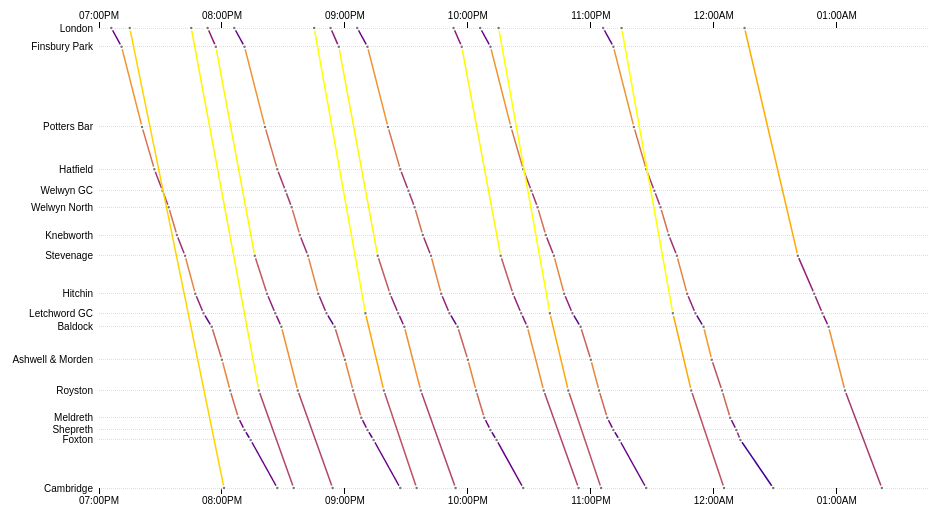
D3 v3 page, settled after 360 driven frames (6 s of simulated time); the page loaded 1 data file(s).



var stations = []; // lazily loaded

var formatTime = d3.time.format("%I:%M%p");

var margin = {top: 20, right: 30, bottom: 20, left: 100},
    width = 960 - margin.left - margin.right,
    height = 500 - margin.top - margin.bottom;

var x = d3.time.scale()
    .domain([parseTime("7:00PM"), parseTime("1:45AM")])
    .range([0, width]);

var y = d3.scale.linear()
    .range([0, height]);

var z = d3.scale.linear()
    .domain([.001, .002])
    .range(["purple", "orange"])
    .interpolate(d3.interpolateLab);

var xAxis = d3.svg.axis()
    .scale(x)
    .ticks(8)
    .tickFormat(formatTime);

var svg = d3.select("body").append("svg")
    .attr("width", width + margin.left + margin.right)
    .attr("height", height + margin.top + margin.bottom)
  .append("g")
    .attr("transform", "translate(" + margin.left + "," + margin.top + ")");

svg.append("defs").append("clipPath")
    .attr("id", "clip")
  .append("rect")
    .attr("y", -margin.top)
    .attr("width", width)
    .attr("height", height + margin.top + margin.bottom);

d3.tsv("schedule.tsv", type, function(error, trains) {
  y.domain(d3.extent(stations, function(d) { return d.distance; }));

  var station = svg.append("g")
      .attr("class", "station")
    .selectAll("g")
      .data(stations)
    .enter().append("g")
      .attr("transform", function(d) { return "translate(0," + y(d.distance) + ")"; });

  station.append("text")
      .attr("x", -6)
      .attr("dy", ".35em")
      .text(function(d) { return d.name; });

  station.append("line")
      .attr("x2", width);

  svg.append("g")
      .attr("class", "x top axis")
      .call(xAxis.orient("top"));

  svg.append("g")
      .attr("class", "x bottom axis")
      .attr("transform", "translate(0," + height + ")")
      .call(xAxis.orient("bottom"));

  var train = svg.append("g")
      .attr("class", "train")
      .attr("clip-path", "url(#clip)")
    .selectAll("g")
      .data(trains.filter(function(d) { return /[NLB]/.test(d.type); }))
    .enter().append("g")
      .attr("class", function(d) { return d.type; });

  train.selectAll("line")
      .data(function(d) { return d.stops.slice(1).map(function(b, i) { return [d.stops[i], b]; }); })
    .enter().append("line")
      .attr("x1", function(d) { return x(d[0].time); })
      .attr("x2", function(d) { return x(d[1].time); })
      .attr("y1", function(d) { return y(d[0].station.distance); })
      .attr("y2", function(d) { return y(d[1].station.distance); })
      .style("stroke", function(d) { return z(Math.abs((d[1].station.distance - d[0].station.distance) / (d[1].time - d[0].time))); });

  train.selectAll("circle")
      .data(function(d) { return d.stops; })
    .enter().append("circle")
      .attr("transform", function(d) { return "translate(" + x(d.time) + "," + y(d.station.distance) + ")"; })
      .attr("r", 2);
});

function type(d, i) {

  // Extract the stations from the "stop|*" columns.
  if (!i) for (var k in d) {
    if (/^stop\|/.test(k)) {
      var p = k.split("|");
      stations.push({
        key: k,
        name: p[1],
        distance: +p[2],
        zone: +p[3]
      });
    }
  }

  return {
    number: d.number,
    type: d.type,
    direction: d.direction,
    stops: stations
        .map(function(s) { return {station: s, time: parseTime(d[s.key])}; })
        .filter(function(s) { return s.time != null; })
  };
}

function parseTime(s) {
  var t = formatTime.parse(s);
  if (t != null && t.getHours() < 3) t.setDate(t.getDate() + 1);
  return t;
}



### data: schedule.tsv, 1685 bytes — head not shown